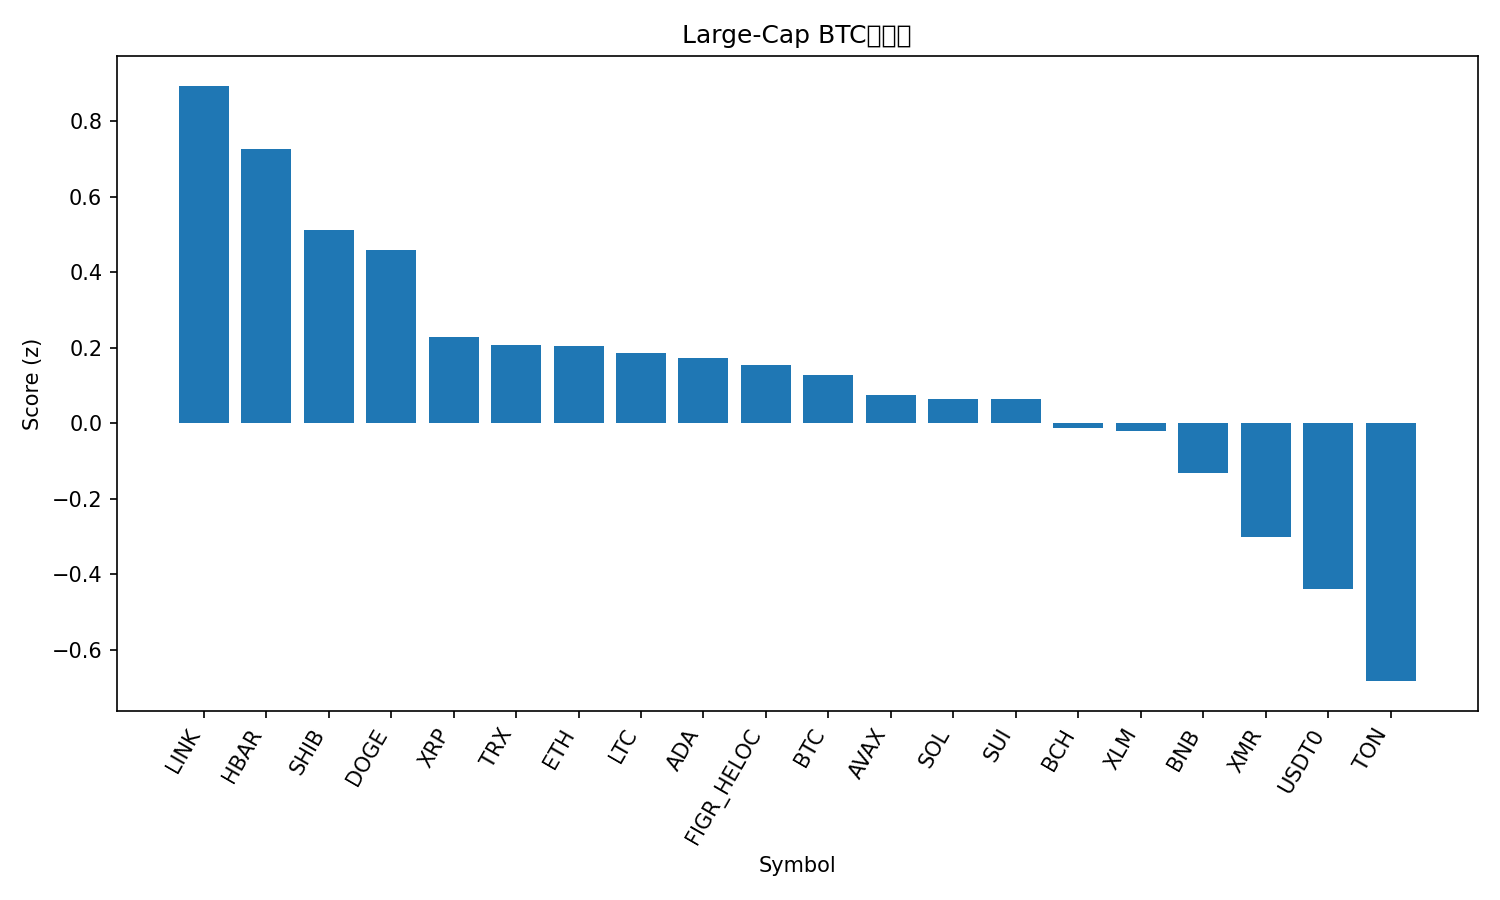

The data file committed next to this chart (first rows):
rank, name, symbol, price_btc, price_usd, pct_1h_btc, pct_24h_btc, pct_7d_btc, market_cap_rank, market_cap_usd, volume_usd, score
1, Chainlink, LINK, 0.0001641, 17.83, 0.8955, -0.6216, -2.814, 16, 12418940059, 1251973825, 0.8936
2, Hedera, HBAR, 1.59e-06, 0.1722, 0.4868, 1.03, -5.106, 29, 7298307524, 217707200, 0.7272
3, Shiba Inu, SHIB, 9.2824e-11, 1.008e-05, 0.2261, 1.049, -2.433, 33, 5941566162, 201953094, 0.513
4, Dogecoin, DOGE, 1.8e-06, 0.195, 0.3397, 0.1049, -1.335, 10, 29531883111, 2494141715, 0.4601
5, XRP, XRP, 2.242e-05, 2.44, 0.1473, -0.2091, 0.7178, 5, 146061642437, 4534783862, 0.2278
6, TRON, TRX, 2.98e-06, 0.3235, -0.2275, 0.846, 5.866, 9, 30617621293, 793500251, 0.2085
7, Ethereum, ETH, 0.03571, 3879, 0.1515, -0.07331, -2.126, 2, 468425333229, 46649945430, 0.2054
8, Litecoin, LTC, 0.0008591, 93.32, -0.0343, 0.7785, -1.016, 31, 7134971070, 764558269, 0.1873
9, Cardano, ADA, 5.93e-06, 0.6443, 0.2525, -0.2454, -4.178, 11, 23561140653, 1332929207, 0.174
10, Figure Heloc, FIGR_HELOC, 9.39e-06, 1.02, -0.4373, 1.609, 6.228, 15, 13435139201, 44559322, 0.1549
11, Bitcoin, BTC, 1.0, 108572, 0.0, 0.0, 0.0, 1, 2165844158520, 108885328074, 0.1282
12, Avalanche, AVAX, 0.0001801, 19.56, 0.4139, -0.5961, -10.25, 26, 8344666166, 631762736, 0.07367
13, Solana, SOL, 0.001712, 186.0, 0.04138, 0.4434, -5.08, 6, 101675582478, 7960999927, 0.06523
14, Sui, SUI, 2.289e-05, 2.49, 0.3738, -0.6178, -9.013, 23, 9013695588, 1239087750, 0.0635
15, Bitcoin Cash, BCH, 0.004442, 482.5, -0.3886, 2.511, -6.771, 20, 9621201566, 537617302, -0.01223
16, Stellar, XLM, 2.9e-06, 0.3146, 0.1895, -0.8541, -3.383, 19, 10072879084, 228535124, -0.02161
17, BNB, BNB, 0.009895, 1075, -0.003071, 0.3063, -8.213, 4, 149584680046, 3027220536, -0.1324
18, Monero, XMR, 0.002847, 309.2, -0.5544, 1.397, -1.549, 34, 5702734609, 185045539, -0.3003
19, USDT0, USDT0, 9.21e-06, 1.001, -0.4286, -0.5857, 4.043, 30, 7145506234, 378526485, -0.4381
20, Toncoin, TON, 1.985e-05, 2.16, -0.02446, -2.686, -2.353, 35, 5435200754, 192804361, -0.6825
21, Hyperliquid, HYPE, 0.0003209, 34.86, -1.084, -4.488, -7.698, 21, 9450034037, 607579479, -2.558
